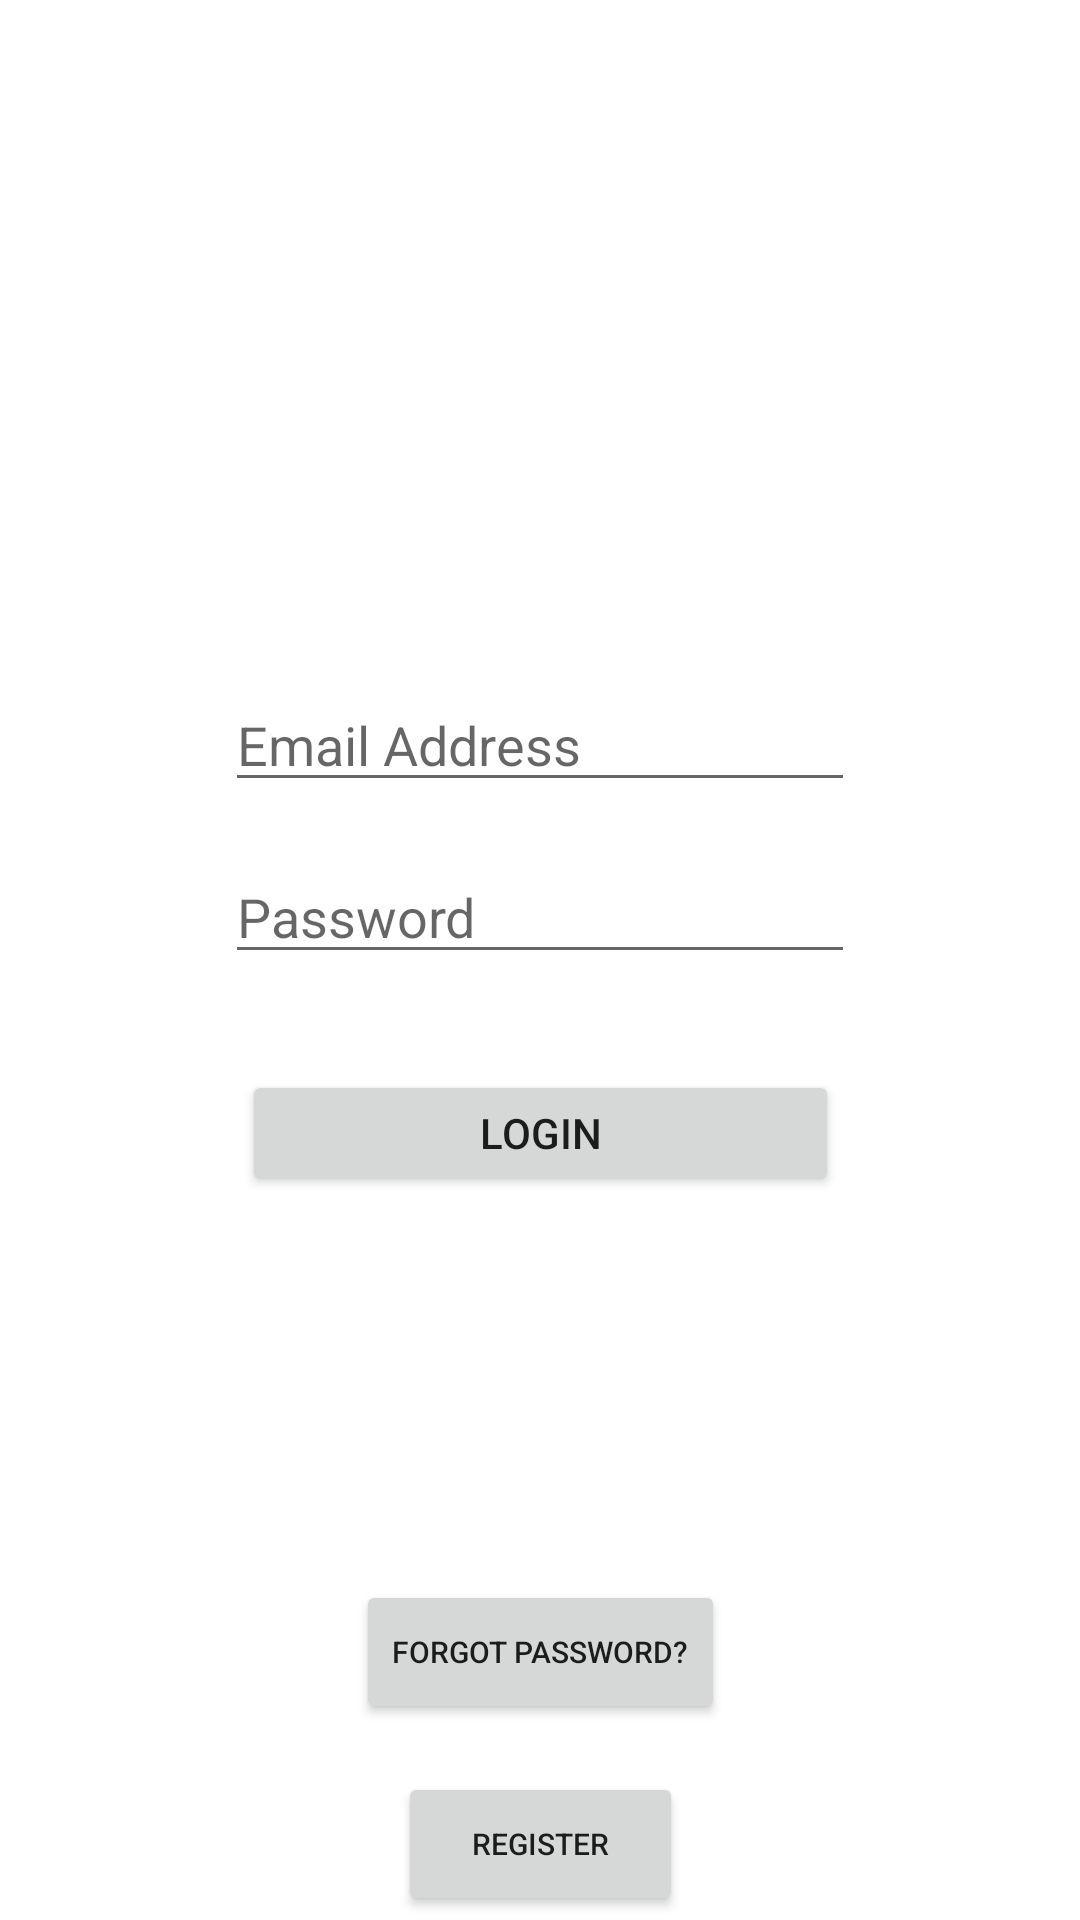

Reconstruct the res/layout file that produces this screen, plus the resources it refers to.
<!-- AndroidManifest.xml: activity theme Theme.JumperBud.NoActionBar -->
<!-- res/layout/activity_login.xml -->
<?xml version="1.0" encoding="utf-8"?>
<androidx.constraintlayout.widget.ConstraintLayout xmlns:android="http://schemas.android.com/apk/res/android"
    xmlns:app="http://schemas.android.com/apk/res-auto"
    xmlns:tools="http://schemas.android.com/tools"
    android:layout_width="match_parent"
    android:layout_height="match_parent"
    tools:context=".Login">

    <ImageView
        android:id="@+id/imageView"
        android:layout_width="161dp"
        android:layout_height="130dp"
        android:layout_marginTop="32dp"
        app:layout_constraintEnd_toEndOf="parent"
        app:layout_constraintStart_toStartOf="parent"
        app:layout_constraintTop_toTopOf="parent"
        app:srcCompat="@drawable/ic_jumperbud_logo" />

    <EditText
        android:id="@+id/loginEmail"
        android:layout_width="wrap_content"
        android:layout_height="wrap_content"
        android:layout_marginTop="64dp"
        android:ems="10"
        android:hint="Email Address"
        android:inputType="textEmailAddress"
        app:layout_constraintEnd_toEndOf="parent"
        app:layout_constraintStart_toStartOf="parent"
        app:layout_constraintTop_toBottomOf="@+id/imageView" />

    <EditText
        android:id="@+id/loginPassword"
        android:layout_width="wrap_content"
        android:layout_height="wrap_content"
        android:layout_marginTop="16dp"
        android:ems="10"
        android:hint="Password"
        android:inputType="textPassword"
        app:layout_constraintEnd_toEndOf="parent"
        app:layout_constraintStart_toStartOf="parent"
        app:layout_constraintTop_toBottomOf="@+id/loginEmail" />

    <Button
        android:id="@+id/login"
        android:layout_width="199dp"
        android:layout_height="42dp"
        android:layout_marginTop="32dp"
        android:text="LOGIN"
        app:layout_constraintEnd_toEndOf="parent"
        app:layout_constraintStart_toStartOf="parent"
        app:layout_constraintTop_toBottomOf="@+id/loginPassword" />

    <Button
        android:id="@+id/forgot_password"
        android:layout_width="wrap_content"
        android:layout_height="wrap_content"
        android:layout_marginTop="128dp"
        android:text="Forgot Password?"
        android:textSize="10sp"
        app:layout_constraintEnd_toEndOf="parent"
        app:layout_constraintStart_toStartOf="parent"
        app:layout_constraintTop_toBottomOf="@+id/login" />

    <Button
        android:id="@+id/register"
        android:layout_width="95dp"
        android:layout_height="wrap_content"
        android:layout_marginTop="16dp"
        android:text="Register"
        android:textSize="10sp"
        app:layout_constraintEnd_toEndOf="parent"
        app:layout_constraintStart_toStartOf="parent"
        app:layout_constraintTop_toBottomOf="@+id/forgot_password" />

    <ProgressBar
        android:id="@+id/loginProgressBar"
        style="?android:attr/progressBarStyle"
        android:layout_width="wrap_content"
        android:layout_height="wrap_content"
        android:visibility="gone"
        app:layout_constraintBottom_toBottomOf="parent"
        app:layout_constraintEnd_toEndOf="parent"
        app:layout_constraintStart_toStartOf="parent"
        app:layout_constraintTop_toTopOf="parent" />
</androidx.constraintlayout.widget.ConstraintLayout>
<!-- resources referenced by this layout -->
<resources>
  <style name="Theme.JumperBud.NoActionBar">
          <item name="windowActionBar">false</item>
          <item name="windowNoTitle">true</item>
      </style>
</resources>
